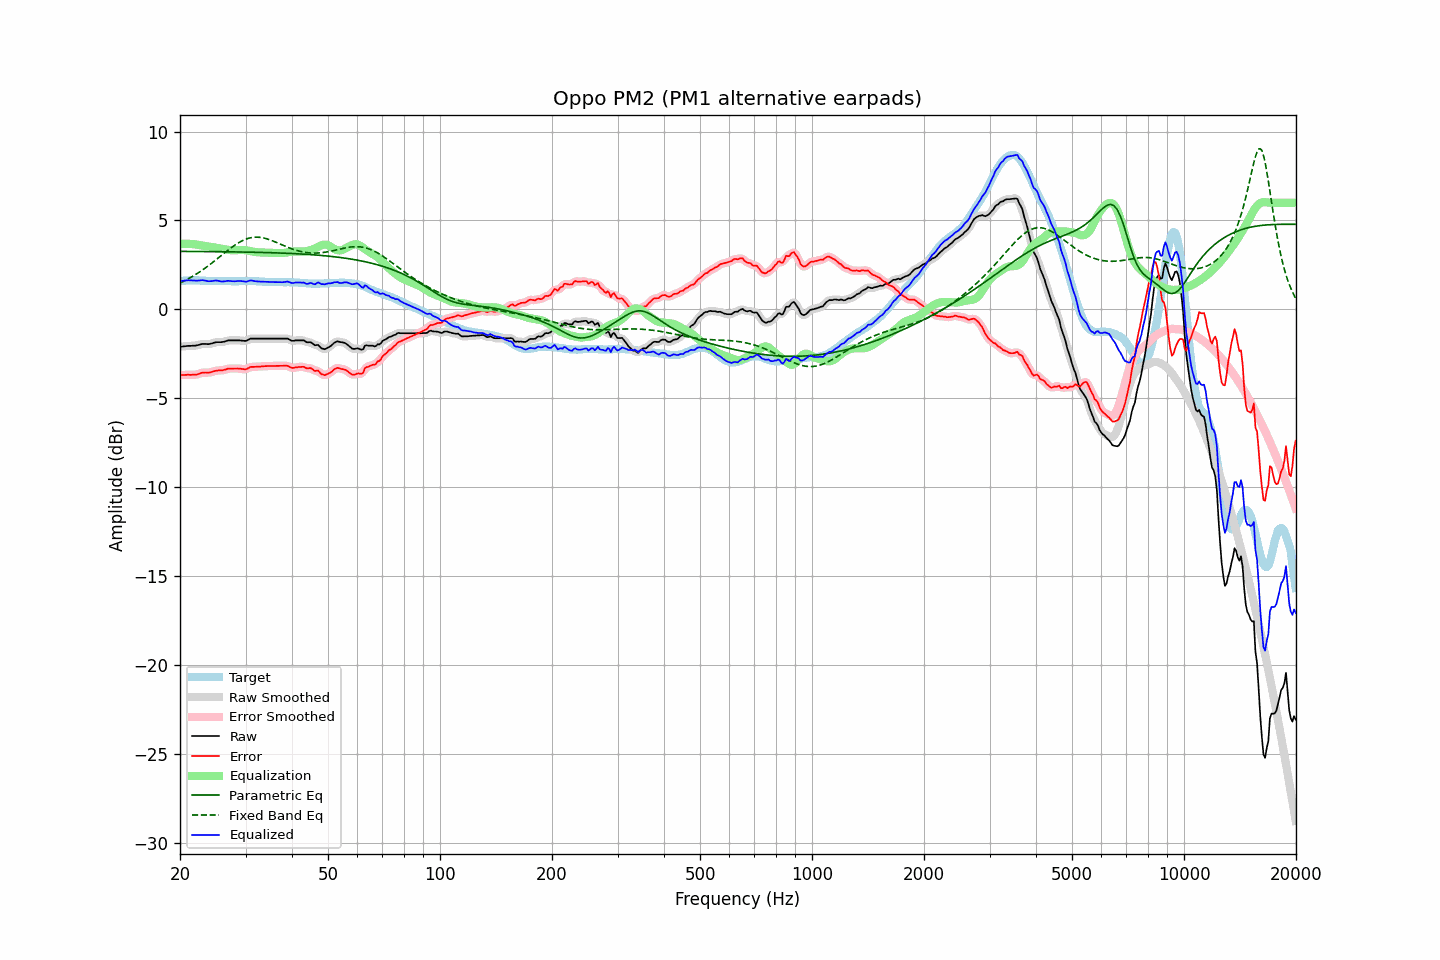

Values plotted in this chart, from the file beside it:
frequency, raw, error, smoothed, error_smoothed, equalization, parametric_eq, fixed_band_eq, equalized_raw, equalized_smoothed, target
20.00, -2.10, -3.69, -2.10, -3.70, 3.68, 3.26, 1.48, 1.58, 1.58, 1.59
20.20, -2.09, -3.69, -2.09, -3.69, 3.69, 3.26, 1.53, 1.60, 1.60, 1.60
20.40, -2.08, -3.69, -2.08, -3.69, 3.69, 3.26, 1.57, 1.61, 1.61, 1.61
20.61, -2.07, -3.68, -2.07, -3.68, 3.69, 3.26, 1.62, 1.62, 1.62, 1.61
20.81, -2.06, -3.68, -2.06, -3.68, 3.69, 3.26, 1.66, 1.63, 1.63, 1.62
21.02, -2.05, -3.67, -2.06, -3.68, 3.69, 3.26, 1.71, 1.64, 1.64, 1.62
21.23, -2.05, -3.68, -2.05, -3.68, 3.69, 3.26, 1.76, 1.64, 1.64, 1.63
21.44, -2.05, -3.68, -2.05, -3.68, 3.68, 3.26, 1.81, 1.63, 1.63, 1.63
21.66, -2.04, -3.67, -2.05, -3.68, 3.67, 3.26, 1.87, 1.63, 1.63, 1.63
21.87, -2.04, -3.67, -2.04, -3.67, 3.66, 3.26, 1.92, 1.62, 1.62, 1.63
22.09, -2.03, -3.67, -2.03, -3.67, 3.65, 3.26, 1.98, 1.62, 1.62, 1.64
22.31, -2.01, -3.65, -2.01, -3.65, 3.63, 3.26, 2.04, 1.62, 1.62, 1.64
22.54, -1.99, -3.62, -1.99, -3.62, 3.62, 3.26, 2.09, 1.62, 1.63, 1.63
22.76, -1.96, -3.58, -1.96, -3.59, 3.60, 3.26, 2.16, 1.64, 1.64, 1.62
22.99, -1.94, -3.56, -1.95, -3.56, 3.59, 3.25, 2.22, 1.64, 1.64, 1.62
23.22, -1.94, -3.56, -1.94, -3.55, 3.57, 3.25, 2.28, 1.63, 1.63, 1.62
23.45, -1.94, -3.55, -1.94, -3.55, 3.56, 3.25, 2.35, 1.62, 1.61, 1.61
23.69, -1.95, -3.56, -1.95, -3.56, 3.54, 3.25, 2.41, 1.59, 1.60, 1.61
23.92, -1.95, -3.56, -1.95, -3.55, 3.53, 3.25, 2.48, 1.58, 1.59, 1.61
24.16, -1.93, -3.54, -1.93, -3.54, 3.52, 3.25, 2.55, 1.59, 1.58, 1.60
24.40, -1.91, -3.52, -1.91, -3.51, 3.51, 3.25, 2.62, 1.59, 1.60, 1.60
24.65, -1.88, -3.49, -1.88, -3.48, 3.49, 3.25, 2.69, 1.61, 1.61, 1.60
24.89, -1.85, -3.45, -1.86, -3.46, 3.48, 3.25, 2.76, 1.63, 1.62, 1.60
25.14, -1.84, -3.44, -1.84, -3.44, 3.46, 3.25, 2.83, 1.62, 1.62, 1.60
25.39, -1.84, -3.43, -1.84, -3.44, 3.44, 3.25, 2.91, 1.60, 1.60, 1.59
25.65, -1.84, -3.43, -1.84, -3.43, 3.43, 3.25, 2.98, 1.58, 1.58, 1.59
25.91, -1.84, -3.43, -1.84, -3.43, 3.41, 3.24, 3.05, 1.57, 1.57, 1.59
26.16, -1.82, -3.41, -1.82, -3.41, 3.39, 3.24, 3.13, 1.57, 1.57, 1.59
26.43, -1.80, -3.39, -1.80, -3.39, 3.38, 3.24, 3.20, 1.58, 1.58, 1.59
26.69, -1.77, -3.36, -1.77, -3.36, 3.37, 3.24, 3.27, 1.59, 1.60, 1.59
26.96, -1.74, -3.33, -1.75, -3.34, 3.35, 3.24, 3.34, 1.61, 1.60, 1.59
27.23, -1.74, -3.33, -1.74, -3.33, 3.34, 3.24, 3.41, 1.60, 1.60, 1.59
27.50, -1.74, -3.33, -1.74, -3.32, 3.33, 3.24, 3.48, 1.59, 1.59, 1.59
27.77, -1.74, -3.33, -1.74, -3.33, 3.32, 3.24, 3.54, 1.58, 1.58, 1.58
28.05, -1.74, -3.33, -1.74, -3.32, 3.32, 3.23, 3.61, 1.58, 1.58, 1.58
28.33, -1.74, -3.32, -1.74, -3.32, 3.33, 3.23, 3.67, 1.59, 1.59, 1.58
28.62, -1.74, -3.32, -1.74, -3.33, 3.34, 3.23, 3.73, 1.60, 1.60, 1.58
28.90, -1.74, -3.33, -1.74, -3.33, 3.34, 3.23, 3.78, 1.60, 1.60, 1.59
29.19, -1.75, -3.34, -1.75, -3.34, 3.35, 3.23, 3.83, 1.60, 1.60, 1.59
29.48, -1.76, -3.35, -1.76, -3.36, 3.34, 3.23, 3.87, 1.58, 1.58, 1.59
29.78, -1.77, -3.37, -1.77, -3.37, 3.34, 3.23, 3.92, 1.57, 1.57, 1.60
30.08, -1.77, -3.37, -1.76, -3.36, 3.33, 3.22, 3.95, 1.55, 1.56, 1.60
30.38, -1.73, -3.33, -1.73, -3.32, 3.31, 3.22, 3.98, 1.58, 1.58, 1.60
30.68, -1.68, -3.28, -1.69, -3.28, 3.29, 3.22, 4.01, 1.61, 1.61, 1.59
30.99, -1.64, -3.23, -1.65, -3.25, 3.27, 3.22, 4.03, 1.63, 1.62, 1.59
31.30, -1.64, -3.23, -1.64, -3.23, 3.25, 3.22, 4.05, 1.61, 1.62, 1.59
31.61, -1.64, -3.23, -1.64, -3.23, 3.24, 3.21, 4.06, 1.60, 1.60, 1.59
31.93, -1.64, -3.23, -1.64, -3.23, 3.22, 3.21, 4.06, 1.58, 1.58, 1.59
32.24, -1.64, -3.22, -1.64, -3.22, 3.21, 3.21, 4.06, 1.57, 1.57, 1.58
32.57, -1.64, -3.22, -1.64, -3.22, 3.21, 3.21, 4.06, 1.57, 1.57, 1.58
32.89, -1.64, -3.21, -1.64, -3.21, 3.21, 3.21, 4.05, 1.57, 1.57, 1.57
33.22, -1.64, -3.20, -1.64, -3.21, 3.20, 3.20, 4.03, 1.56, 1.56, 1.56
33.55, -1.64, -3.20, -1.64, -3.20, 3.20, 3.20, 4.02, 1.56, 1.56, 1.56
33.89, -1.64, -3.19, -1.64, -3.19, 3.19, 3.20, 3.99, 1.55, 1.55, 1.55
34.23, -1.64, -3.19, -1.64, -3.19, 3.19, 3.20, 3.97, 1.55, 1.55, 1.55
34.57, -1.64, -3.19, -1.64, -3.18, 3.19, 3.19, 3.94, 1.54, 1.54, 1.54
34.92, -1.64, -3.18, -1.64, -3.18, 3.18, 3.19, 3.91, 1.54, 1.54, 1.54
35.27, -1.64, -3.18, -1.64, -3.18, 3.18, 3.19, 3.88, 1.54, 1.54, 1.54
35.62, -1.64, -3.18, -1.64, -3.18, 3.18, 3.18, 3.84, 1.54, 1.54, 1.54
35.97, -1.64, -3.18, -1.64, -3.18, 3.18, 3.18, 3.80, 1.53, 1.53, 1.54
... 635 more rows
